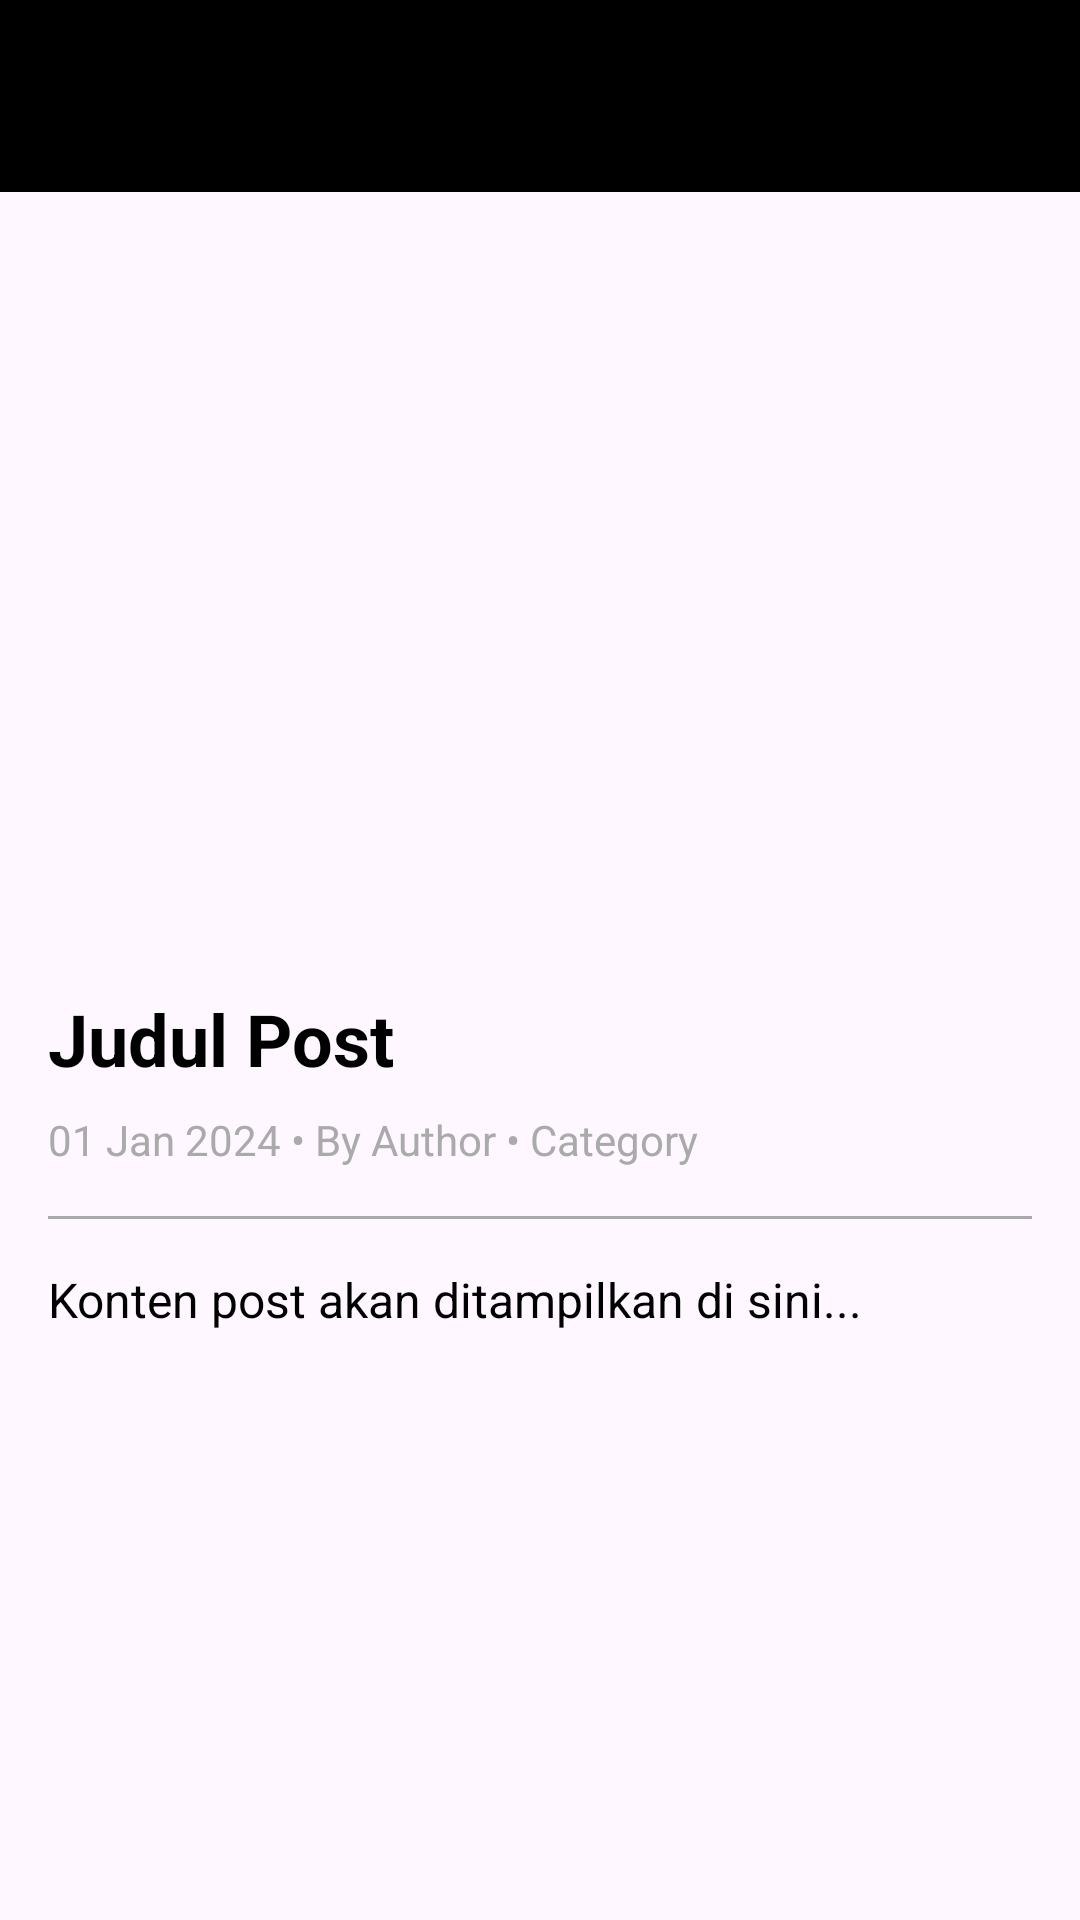

The Android layout XML behind this screen, and the referenced resources:
<!-- AndroidManifest.xml: application theme Theme.Boardhall -->
<!-- res/layout/activity_detail_post.xml -->
<?xml version="1.0" encoding="utf-8"?>
<LinearLayout xmlns:android="http://schemas.android.com/apk/res/android"
    xmlns:app="http://schemas.android.com/apk/res-auto"
    android:layout_width="match_parent"
    android:layout_height="match_parent"
    android:orientation="vertical"
    android:fitsSystemWindows="true">

    <androidx.appcompat.widget.Toolbar
        android:id="@+id/detailToolbar"
        android:layout_width="match_parent"
        android:layout_height="?attr/actionBarSize"
        android:background="@color/black"
        android:theme="@style/ThemeOverlay.AppCompat.Dark.ActionBar"
        app:popupTheme="@style/ThemeOverlay.AppCompat.Light" />

    <androidx.core.widget.NestedScrollView
        android:layout_width="match_parent"
        android:layout_height="match_parent">

        <LinearLayout
            android:layout_width="match_parent"
            android:layout_height="wrap_content"
            android:orientation="vertical">

            <ImageView
                android:id="@+id/detailFeaturedImageView"
                android:layout_width="match_parent"
                android:layout_height="250dp"
                android:scaleType="centerCrop" />

            <LinearLayout
                android:layout_width="match_parent"
                android:layout_height="wrap_content"
                android:orientation="vertical"
                android:padding="16dp">

                <TextView
                    android:id="@+id/detailTitleTextView"
                    android:layout_width="match_parent"
                    android:layout_height="wrap_content"
                    android:layout_marginBottom="8dp"
                    android:text="Judul Post"
                    android:textColor="@android:color/black"
                    android:textSize="24sp"
                    android:textStyle="bold" />

                <TextView
                    android:id="@+id/detailMetaTextView"
                    android:layout_width="match_parent"
                    android:layout_height="wrap_content"
                    android:layout_marginBottom="16dp"
                    android:text="01 Jan 2024 • By Author • Category"
                    android:textColor="@android:color/darker_gray"
                    android:textSize="14sp" />

                <View
                    android:layout_width="match_parent"
                    android:layout_height="1dp"
                    android:layout_marginBottom="16dp"
                    android:background="@android:color/darker_gray" />

                <TextView
                    android:id="@+id/detailContentTextView"
                    android:layout_width="match_parent"
                    android:layout_height="wrap_content"
                    android:lineSpacingExtra="4dp"
                    android:text="Konten post akan ditampilkan di sini..."
                    android:textColor="@android:color/black"
                    android:textSize="16sp" />

            </LinearLayout>

        </LinearLayout>

    </androidx.core.widget.NestedScrollView>

</LinearLayout>
<!-- resources referenced by this layout -->
<resources>
  <color name="black">#FF000000</color>
  <style name="Theme.Boardhall" parent="Base.Theme.Boardhall" />
  <style name="Base.Theme.Boardhall" parent="Theme.Material3.Light.NoActionBar">
          
          
      </style>
</resources>
